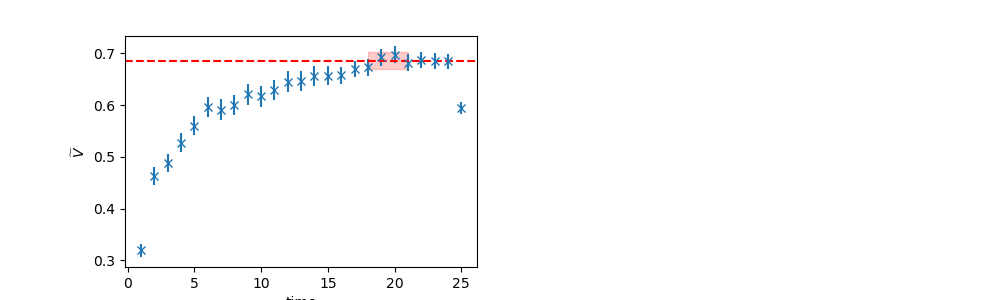

The file beside this chart, header and first rows:
	EffectiveMass	Error	RegUp	RegLow
0	0.6856	0.01635	22	18
